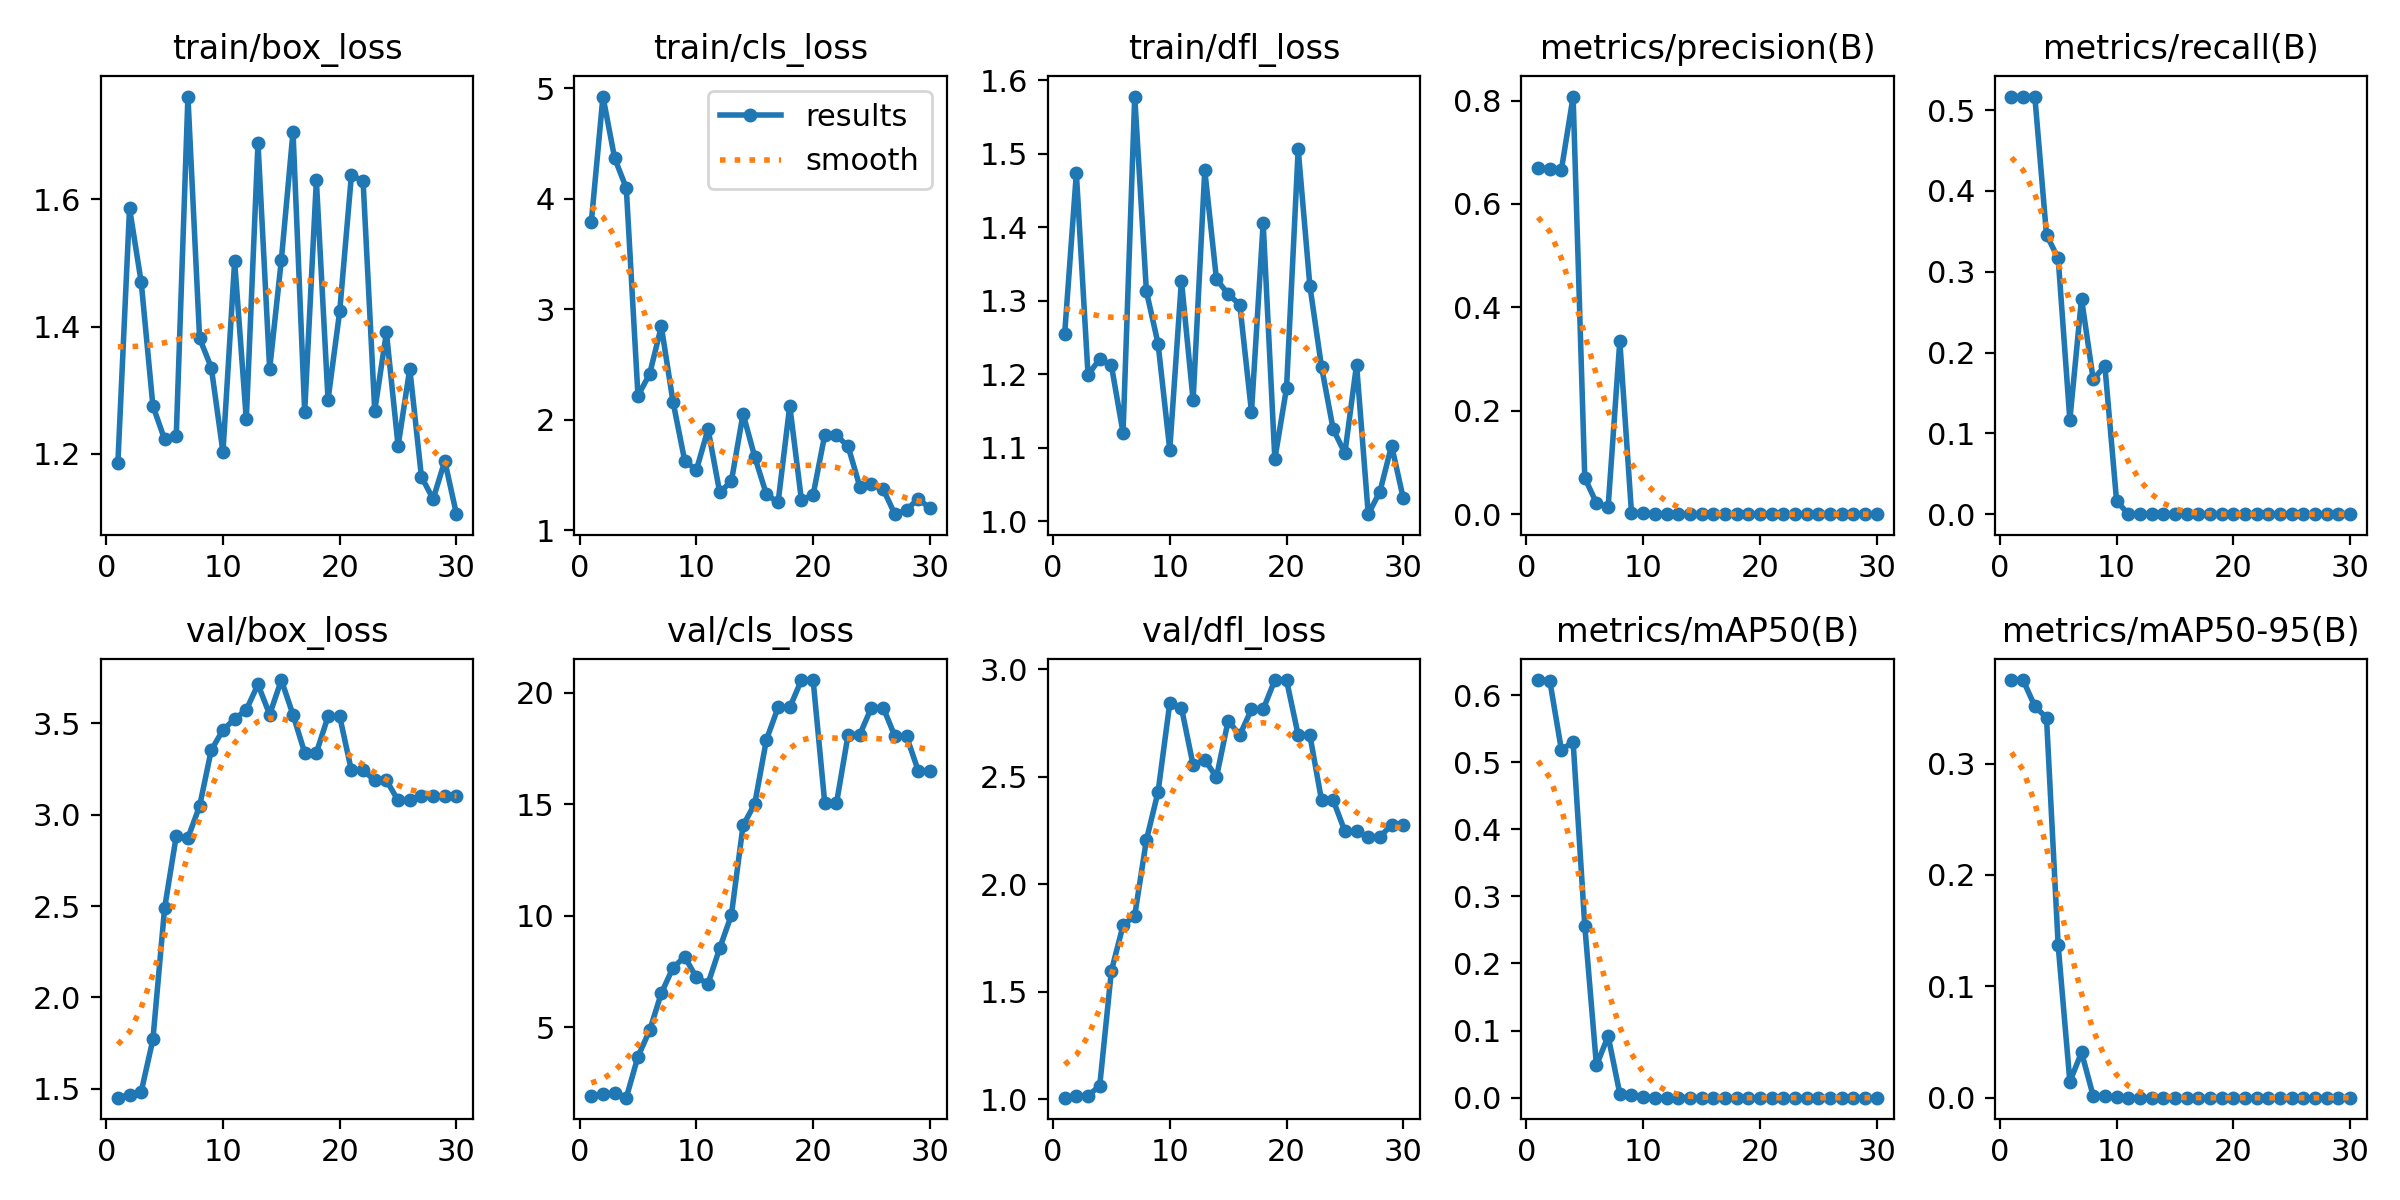

Values plotted in this chart, from the file beside it:
epoch, time, train/box_loss, train/cls_loss, train/dfl_loss, metrics/precision(B), metrics/recall(B), metrics/mAP50(B), metrics/mAP50-95(B), val/box_loss, val/cls_loss, val/dfl_loss, lr/pg0, lr/pg1, lr/pg2
1, 9.775, 1.186, 3.784, 1.255, 0.6689, 0.5167, 0.6224, 0.375, 1.45, 1.926, 1.007, 0.1, 0, 0
2, 10.65, 1.586, 4.923, 1.473, 0.6683, 0.5167, 0.6217, 0.3749, 1.467, 1.991, 1.013, 0.09909, 9.03192e-05, 9.03192e-05
3, 11.12, 1.469, 4.366, 1.199, 0.6664, 0.5167, 0.518, 0.3514, 1.483, 2.037, 1.017, 0.09817, 0.0001745, 0.0001745
4, 11.5, 1.276, 4.095, 1.221, 0.8078, 0.3455, 0.5307, 0.3412, 1.769, 1.837, 1.062, 0.09725, 0.0002525, 0.0002525
5, 11.86, 1.223, 2.217, 1.212, 0.07027, 0.3167, 0.2561, 0.1367, 2.487, 3.683, 1.597, 0.09632, 0.0003243, 0.0003243
6, 12.26, 1.229, 2.415, 1.12, 0.02142, 0.1167, 0.04799, 0.01439, 2.884, 4.855, 1.809, 0.09539, 0.00039, 0.00039
7, 12.63, 1.761, 2.844, 1.578, 0.01391, 0.2667, 0.09185, 0.04066, 2.874, 6.526, 1.855, 0.09445, 0.0004495, 0.0004495
8, 13.03, 1.381, 2.163, 1.313, 0.335, 0.1667, 0.00589, 0.0016, 3.047, 7.67, 2.207, 0.0935, 0.0005028, 0.0005028
9, 13.39, 1.336, 1.631, 1.241, 0.00284, 0.1833, 0.00455, 0.00136, 3.354, 8.158, 2.431, 0.09255, 0.00055, 0.00055
10, 15.13, 1.203, 1.544, 1.097, 0.00273, 0.01667, 0.00163, 0.00033, 3.464, 7.238, 2.843, 0.09159, 0.0005911, 0.0005911
11, 15.48, 1.502, 1.917, 1.327, 0, 0, 0, 0, 3.525, 6.953, 2.822, 0.09063, 0.0006259, 0.0006259
12, 15.84, 1.254, 1.343, 1.165, 0, 0, 0, 0, 3.575, 8.544, 2.556, 0.08965, 0.0006546, 0.0006546
13, 16.18, 1.688, 1.444, 1.478, 0, 0, 0, 0, 3.714, 10.03, 2.58, 0.08868, 0.0006772, 0.0006772
14, 16.56, 1.333, 2.054, 1.329, 0, 0, 0, 0, 3.549, 14.05, 2.498, 0.08769, 0.0006935, 0.0006935
15, 17.12, 1.504, 1.665, 1.309, 0, 0, 0, 0, 3.738, 15.02, 2.761, 0.0867, 0.0007038, 0.0007038
16, 17.44, 1.705, 1.325, 1.294, 0, 0, 0, 0, 3.548, 17.9, 2.695, 0.08571, 0.0007078, 0.0007078
17, 17.78, 1.266, 1.253, 1.149, 0, 0, 0, 0, 3.34, 19.35, 2.814, 0.08471, 0.0007057, 0.0007057
18, 18.15, 1.629, 2.127, 1.406, 0, 0, 0, 0, 3.34, 19.35, 2.814, 0.0837, 0.0006974, 0.0006974
19, 18.73, 1.285, 1.273, 1.085, 0, 0, 0, 0, 3.538, 20.58, 2.951, 0.08268, 0.000683, 0.000683
20, 19.05, 1.424, 1.32, 1.181, 0, 0, 0, 0, 3.538, 20.58, 2.951, 0.08166, 0.0006624, 0.0006624
21, 26.14, 1.637, 1.866, 1.506, 0, 0, 0, 0, 3.243, 15.04, 2.694, 0.08064, 0.0006357, 0.0006357
22, 26.68, 1.629, 1.86, 1.32, 0, 0, 0, 0, 3.243, 15.04, 2.694, 0.0796, 0.0006028, 0.0006028
23, 27.06, 1.268, 1.759, 1.21, 0, 0, 0, 0, 3.189, 18.13, 2.392, 0.07856, 0.0005637, 0.0005637
24, 27.42, 1.391, 1.395, 1.125, 0, 0, 0, 0, 3.189, 18.13, 2.392, 0.07752, 0.0005185, 0.0005185
25, 27.76, 1.213, 1.417, 1.093, 0, 0, 0, 0, 3.078, 19.35, 2.247, 0.07647, 0.0004671, 0.0004671
26, 28.14, 1.334, 1.373, 1.213, 0, 0, 0, 0, 3.078, 19.35, 2.247, 0.07541, 0.0004095, 0.0004095
27, 28.73, 1.164, 1.146, 1.009, 0, 0, 0, 0, 3.103, 18.06, 2.222, 0.07435, 0.0003458, 0.0003458
28, 29.05, 1.129, 1.183, 1.04, 0, 0, 0, 0, 3.103, 18.06, 2.222, 0.07328, 0.0002759, 0.0002759
29, 29.39, 1.189, 1.287, 1.103, 0, 0, 0, 0, 3.102, 16.51, 2.276, 0.0722, 0.0001999, 0.0001999
30, 29.92, 1.106, 1.198, 1.031, 0, 0, 0, 0, 3.102, 16.51, 2.276, 0.07112, 0.0001176, 0.0001176
